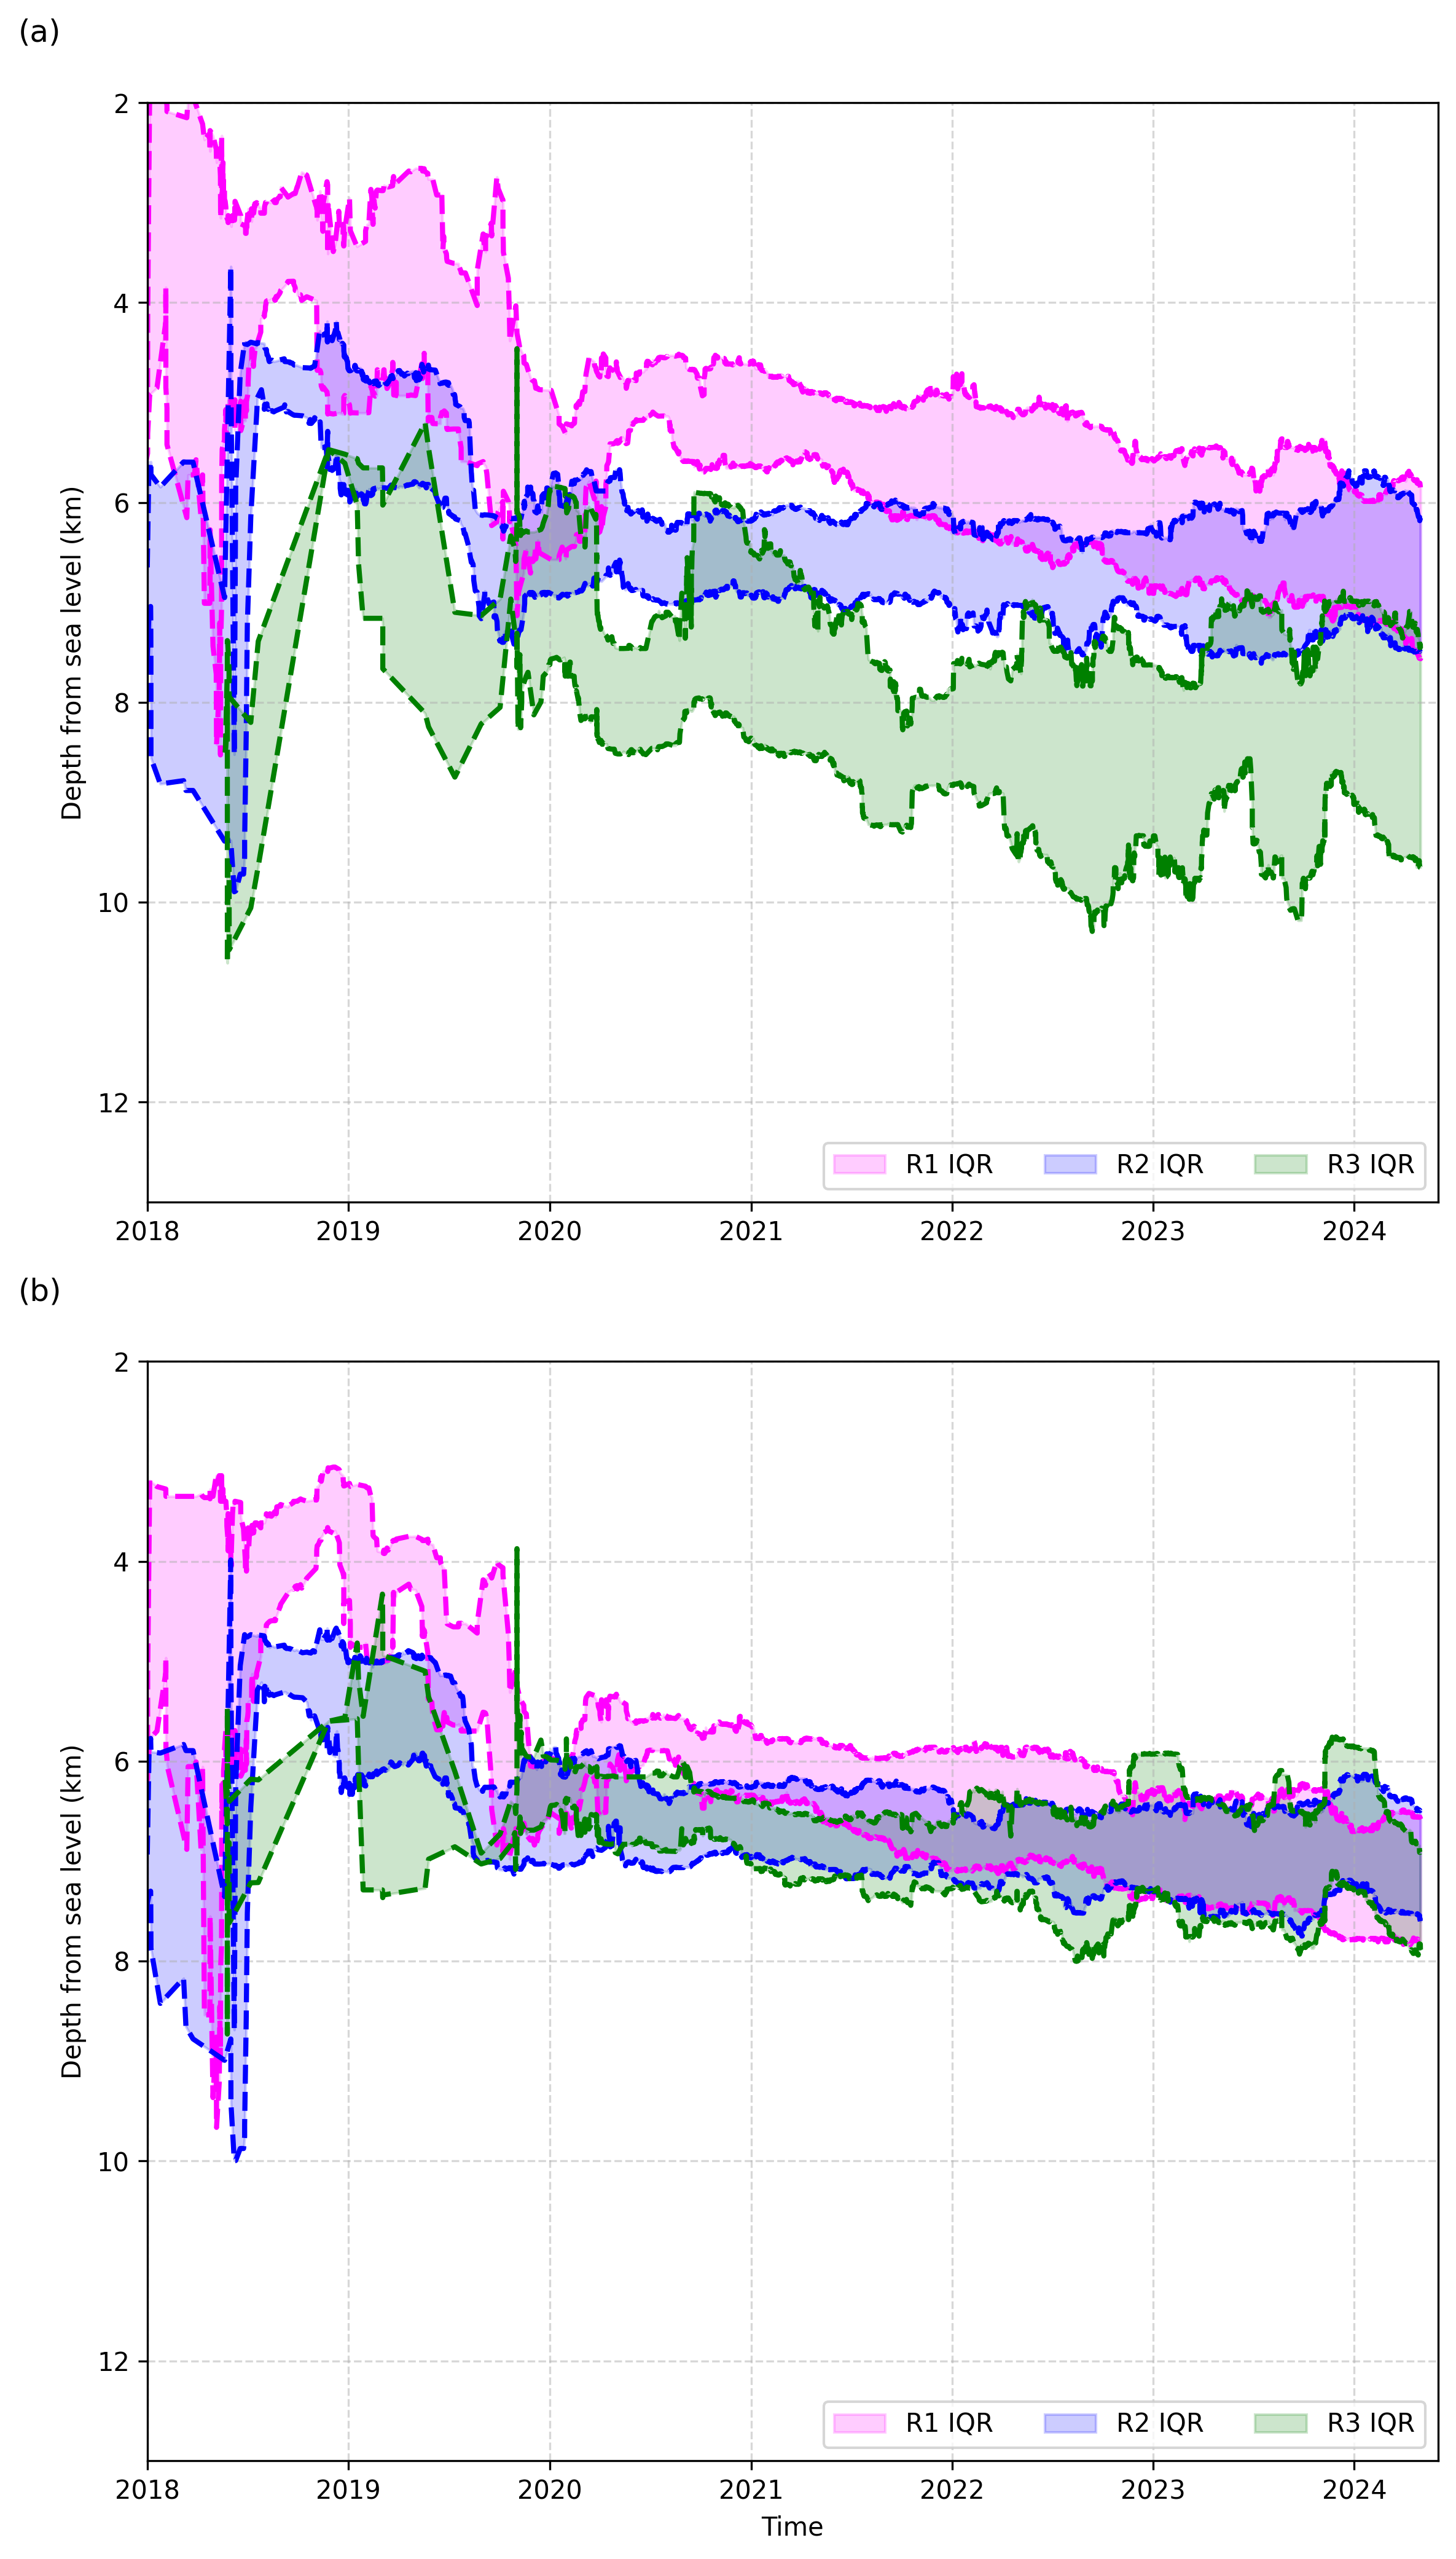

Python code for this plot:
import sys
import os

cmez_repository_path = os.path.abspath(os.path.join(os.path.dirname(__file__), ".."))
sys.path.append(cmez_repository_path)
import string
import pandas as pd
import matplotlib.pyplot as plt
from scipy.spatial import cKDTree
import numpy as np
from scipy.interpolate import griddata
from SPHighRes.plot.depthvstime import *

data_path = os.path.join(cmez_repository_path, "data")

sphighres_path = os.path.join(data_path,"earthquakes","SPHighRes","SPHighRes.csv")
stations_path = os.path.join(data_path,"stations","delaware_onlystations_160824.csv")
basement_path =  os.path.join(data_path,"basement","TEXAS_basement_depth_km_AOI.tif")
output_fig = os.path.join(os.path.dirname(__file__),"fig7.png")

start_lat, start_lon = 31.7, -104.8  # Replace with actual lat/lon
end_lat, end_lon = 31.7, -103.8      # Replace with actual lat/lon
width_deg = 0.2
start_point = (start_lat, start_lon)
end_point = (end_lat, end_lon)
basement_xplot = get_basement_cross_plot_data(basement_path,start_point,
                                              end_point,width_deg) 



df_events = pd.read_csv(sphighres_path) 
elev_coords = basement_xplot[["Latitude", "Longitude"]].values
elev_tree = cKDTree(elev_coords)
# Get event coordinates
event_coords = df_events[["latitude", "longitude"]].values
# Query nearest elevation point for each event
distances, indices = elev_tree.query(event_coords, k=1)
# Assign elevation to events
df_events["basement_elevation_from_sea_level"] = basement_xplot.iloc[indices]["Elevation"].values 



def get_region(row):
  if row["basement_elevation_from_sea_level"] <=2 and row["basement_elevation_from_sea_level"] > 1:
    region = "R0"
  elif row["basement_elevation_from_sea_level"] <=3 and row["basement_elevation_from_sea_level"] > 2:
    region = "R1"
  elif row["basement_elevation_from_sea_level"] <=4 and row["basement_elevation_from_sea_level"] > 3:
    region = "R2"
  elif row["basement_elevation_from_sea_level"] <=5 and row["basement_elevation_from_sea_level"] > 4:
    region = "R3"
  elif row["basement_elevation_from_sea_level"] <=6 and row["basement_elevation_from_sea_level"] > 5:
    region = "R4"
  else:
    region = None
  return region
df_events["region"] = df_events.apply(get_region,axis=1)
sp_events = df_events.copy()

fig, axes = plt.subplots(2, 1, figsize=(5, 6))

# First plot: depth vs time with IQR
plot_depth_vs_time_by_region_with_iqr(df_events,
                                      xlim=["2018-01-01", "2024-06-01"],
                                      ylim=[2, 13],
                                      depth_col='z_new_from_sea_level',
                                basement_min=2.0,
                                 basement_max=6.0,
                                      colors=["magenta","blue","green"],
                                      legend=False,
                                      ax=axes[0])
plot_depth_vs_time_by_region_with_iqr(sp_events,
                                      xlim=["2018-01-01", "2024-06-01"],
                                      ylim=[2, 13],
                                      depth_col='z_ori_from_sea_level',
                                basement_min=2.0,
                                 basement_max=6.0,
                                      colors=["magenta","blue","green"],
                                      legend=False,
                                      ax=axes[1])

axes[0].set_xlabel(None,fontsize=10)
axes[0].tick_params(axis='both', labelsize=10)
axes[0].set_ylabel("Depth from sea level (km)",fontsize=10)
axes[0].set_title(None)
axes[0].legend( loc='lower right',ncol=3)

axes[1].set_xlabel("Time",fontsize=10)
axes[1].tick_params(axis='both', labelsize=10)
axes[1].set_ylabel("Depth from sea level (km)",fontsize=10)
axes[1].set_title(None)
axes[1].legend( loc='lower right',ncol=3)

# Auto-labeling with letters (a), (b), (c), ...
for n, ax in enumerate(axes):
    ax.annotate(f"({string.ascii_lowercase[n]})",
                xy=(-0.1, 1.05),  # Slightly outside top-left
                xycoords='axes fraction',
                ha='left',
                va='bottom',
                fontsize="large",
                fontweight="normal",
                # bbox=box
                )


fig.tight_layout()


fig.tight_layout()
fig.savefig(output_fig, dpi=300, bbox_inches='tight')
plt.show()